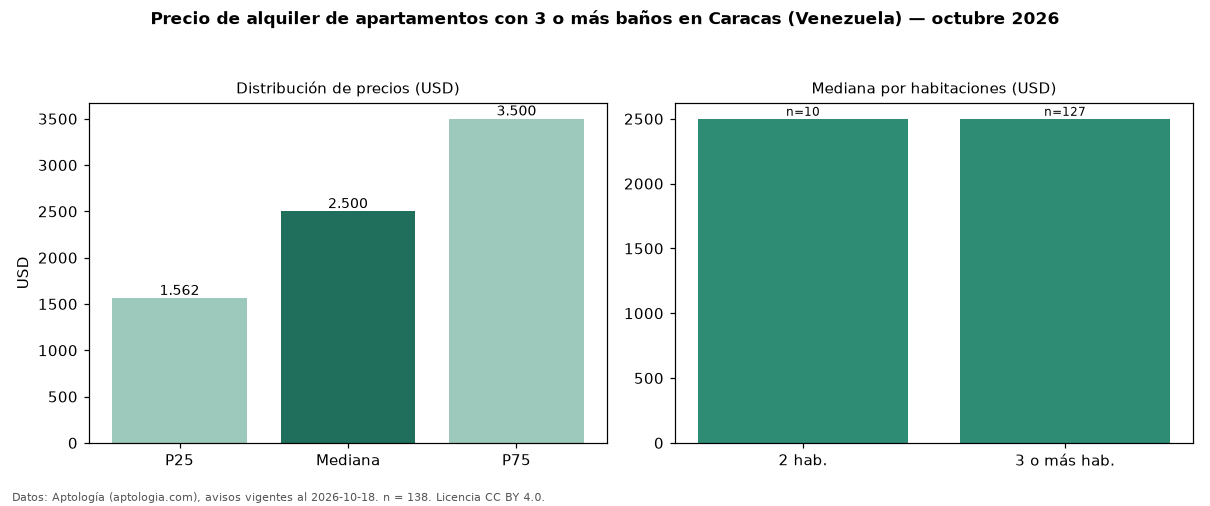

Values plotted in this chart, from the file beside it:
seccion, metrica, valor, moneda, n
filtro, ban3, con 3 o más baños, , 138
precio, p25, 1562, USD, 138
precio, mediana, 2500, USD, 138
precio, p75, 3500, USD, 138
precio, minimo, 550.0, USD, 138
precio, maximo, 10000, USD, 138
m2, mediana_precio_m2, 11.92, USD, 135
m2, area_mediana_m2, 190.0, m2, 135
banos, mediana_banos, 4.0, , 
parqueadero, pct_con_parqueadero, 100.0, %, 138
habitaciones, 2, 2500, USD, 10
habitaciones, 3+, 2500, USD, 127
fuente, fecha_datos, 2026-10-18, , 
fuente, atribucion, https://www.aptologia.com/ve/alquiler/ca…, , 
fuente, licencia, CC BY 4.0, , 
